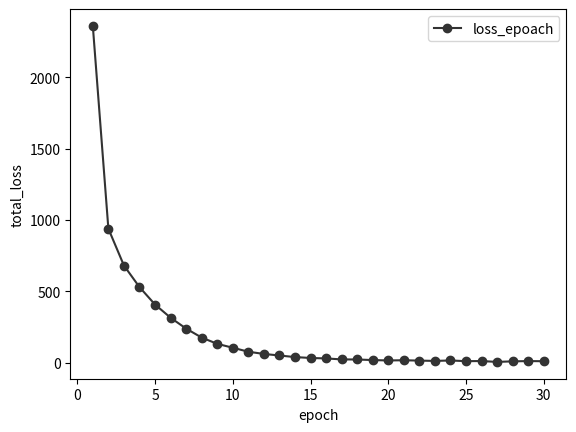

The script that saved this image: (Note: this script raises an exception after producing the figure.)
import matplotlib.pyplot as plt

if __name__ == '__main__':
    # 折线图
    x = [a + 1 for a in range(30)]
    # x = [1, 7, 11, 17, 19, 25]  # 点的横坐标
    # k1 = [0.8222, 0.918, 0.9344, 0.9262, 0.9371, 0.9353]  # 线1的纵坐标
    # k2 = [311.7918736282736, 67.66041525208857, 37.85463090240955, 24.476963554829126, 18.393360421061516,
    #       9.614330003663781, 7.025872309997794,
    #       10.678475469350815, 6.24737811088562,
    #       5.552969599761127, 2.4068919171877496,
    #       7.018079102039337, 2.617779165506363,
    #       1.948782593011856, 2.637289529047848,
    #       1.8647964894771576, 1.098095948496848,
    #       1.0371988117694855, 0.6557666262015118,
    #       0.46680405735969543
    #       ]  # 线2的纵坐标

    # k2 = [258.89886474609375, 49.876930236816406, 28.3461971282959, 19.626943588256836, 16.297279357910156,
    #       13.307767868041992, 10.154754638671875,
    #       8.32503890991211, 6.257558345794678,
    #       3.4436843395233154, 2.389932632446289,
    #       2.313622236251831, 3.1129698753356934,
    #       2.1379153728485107, 1.5297207832336426,
    #       1.360804796218872, 1.1296545267105103,
    #       0.6168411374092102, 0.5783176422119141,
    #       0.4668266773223877
    #       ]  # 线2的纵坐标

    k2 = [2358.44287109375, 939.3145751953125, 681.6309204101562, 530.5463256835938, 408.49481201171875,
          316.1815185546875, 239.99069213867188,
          177.16256713867188, 133.44540405273438,
          106.09021759033203, 78.18157958984375,
          62.608551025390625, 51.790557861328125,
          40.63970947265625, 34.473751068115234,
          31.121068954467773, 24.4931583404541,
          23.74498748779297, 19.82602882385254,
          16.939800262451172, 18.527664184570312,
          15.93490219116211, 13.834416389465332,
          16.933074951171875, 12.037607192993164,
          12.965570449829102, 6.770460605621338,
          10.819336891174316, 12.635436058044434,
          11.774919509887695
          ]  # 线2的纵坐标

    # plt.plot(x, k1, 's-', color='r', label="ATT-RLSTM")  # s-:方形
    # plt.plot(x, k2, 'o-', color='#333333', label="loss_epoach")  # o-:圆形
    plt.plot(x, k2, 'o-', color='#333333', label="loss_epoach")  # o-:圆形
    plt.xlabel("epoch")  # 横坐标名字
    plt.ylabel("total_loss")  # 纵坐标名字
    plt.legend(loc="best")  # 图例
    plt.savefig('./picture/epoch_loss.png')
    plt.show()

